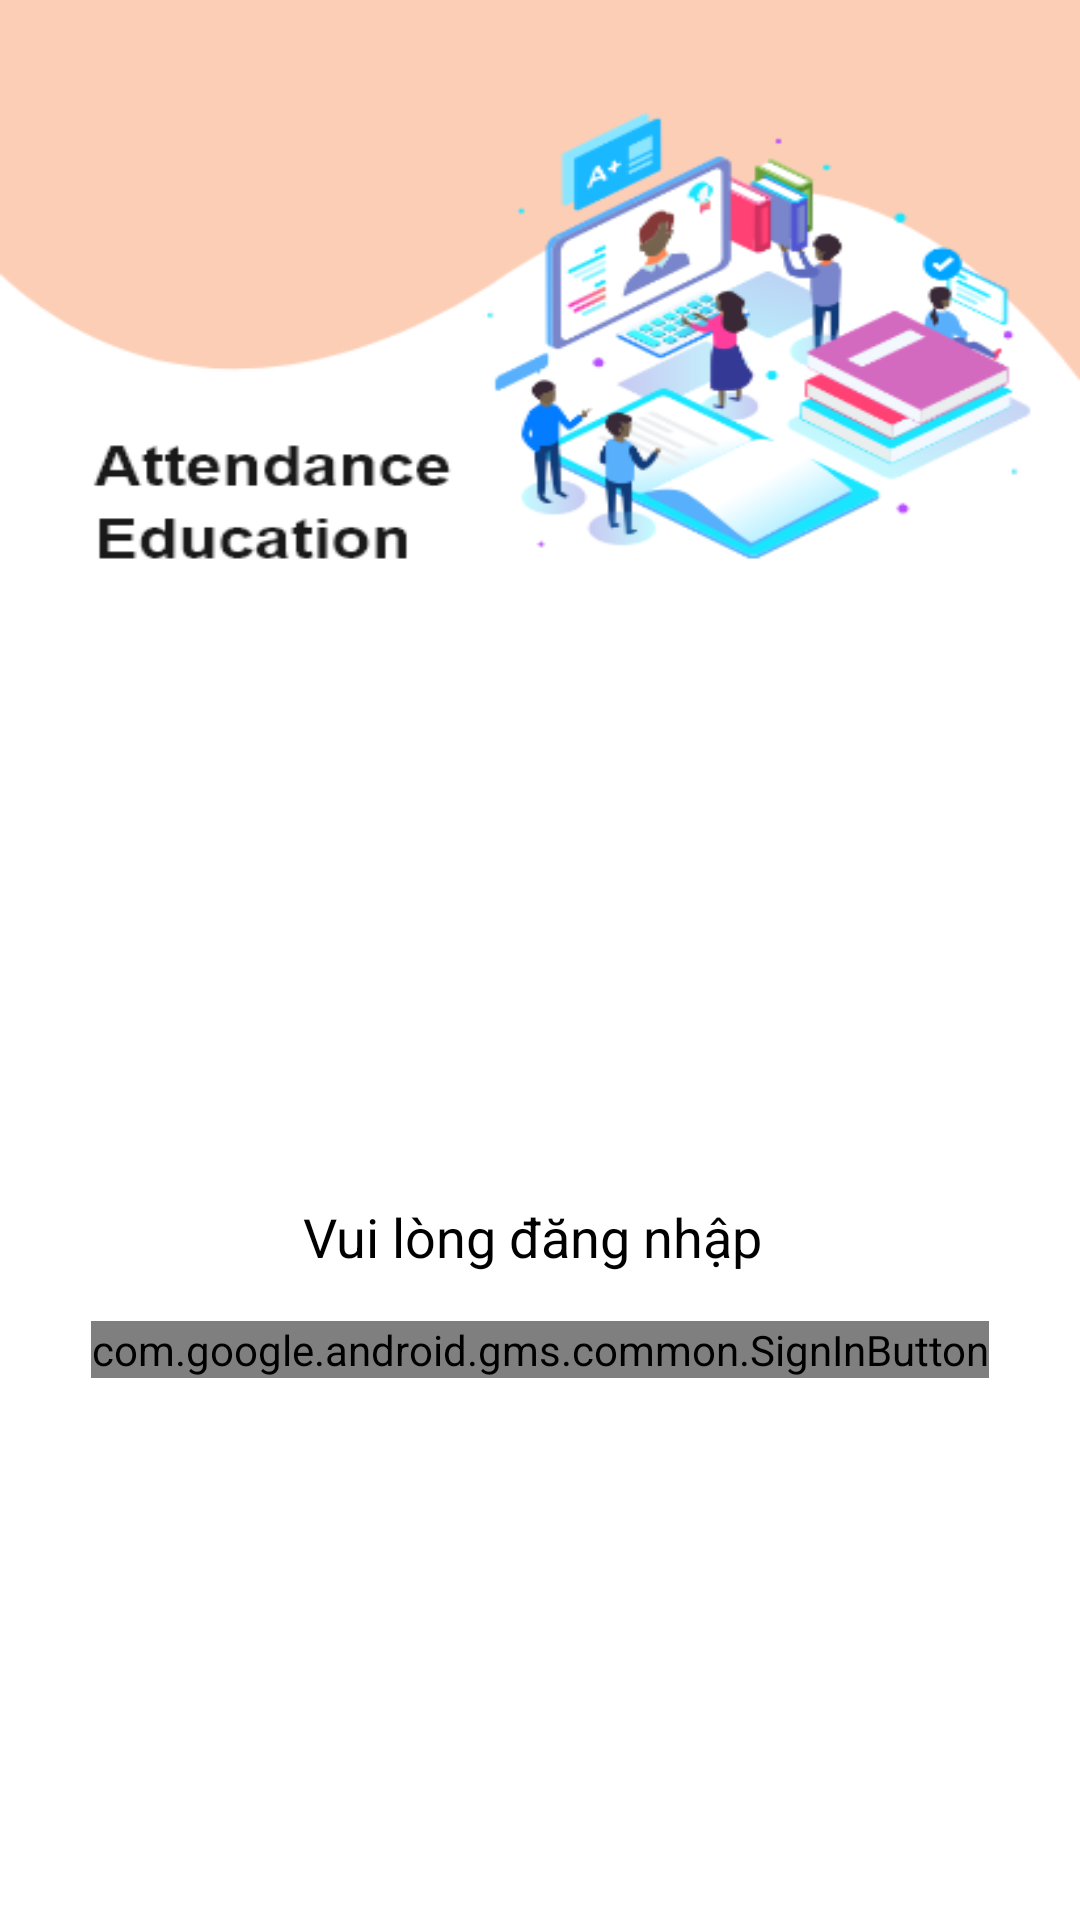

Android layout source for this screen:
<!-- AndroidManifest.xml: application theme Theme.DiemDanh -->
<!-- res/layout/activity_login.xml -->
<?xml version="1.0" encoding="utf-8"?>
<LinearLayout xmlns:android="http://schemas.android.com/apk/res/android"
    xmlns:app="http://schemas.android.com/apk/res-auto"
    xmlns:tools="http://schemas.android.com/tools"
    android:layout_width="match_parent"
    android:layout_height="match_parent"
    android:background="@drawable/nen"
    android:orientation="vertical"
    tools:context=".LoginActivity">
    <TextView
        android:layout_width="wrap_content"
        android:layout_height="wrap_content"
        android:text="Vui lòng đăng nhập "
        android:layout_gravity="center_horizontal"
        android:layout_marginTop="400dp"
        android:textColor="@color/black"
        android:textSize="18dp"></TextView>

    <com.google.android.gms.common.SignInButton
        android:layout_width="wrap_content"
        android:layout_height="wrap_content"
        android:layout_gravity="center_horizontal"
        android:id="@+id/bt_sign_in"
        android:layout_margin="16sp"
        android:layout_centerInParent="true"/>

</LinearLayout>
<!-- resources referenced by this layout -->
<resources>
  <color name="black">#FF000000</color>
  <!-- drawable nen: png bitmap (drawable, 52817 bytes) -->
  <style name="Theme.DiemDanh" parent="Theme.MaterialComponents.DayNight.DarkActionBar">
          
          <item name="colorPrimary">@color/orange</item>
          <item name="colorPrimaryVariant">@color/purple_700</item>
          <item name="colorOnPrimary">@color/white</item>
          
          <item name="colorSecondary">@color/teal_200</item>
          <item name="colorSecondaryVariant">@color/teal_700</item>
          <item name="colorOnSecondary">@color/black</item>
          
          <item name="android:statusBarColor" tools:targetApi="l">@color/orange</item>
          
      </style>
  <color name="orange">#FCCEB6</color>
  <color name="purple_700">#FF3700B3</color>
  <color name="white">#FFFFFFFF</color>
  <color name="teal_200">#FF03DAC5</color>
  <color name="teal_700">#FF018786</color>
</resources>
